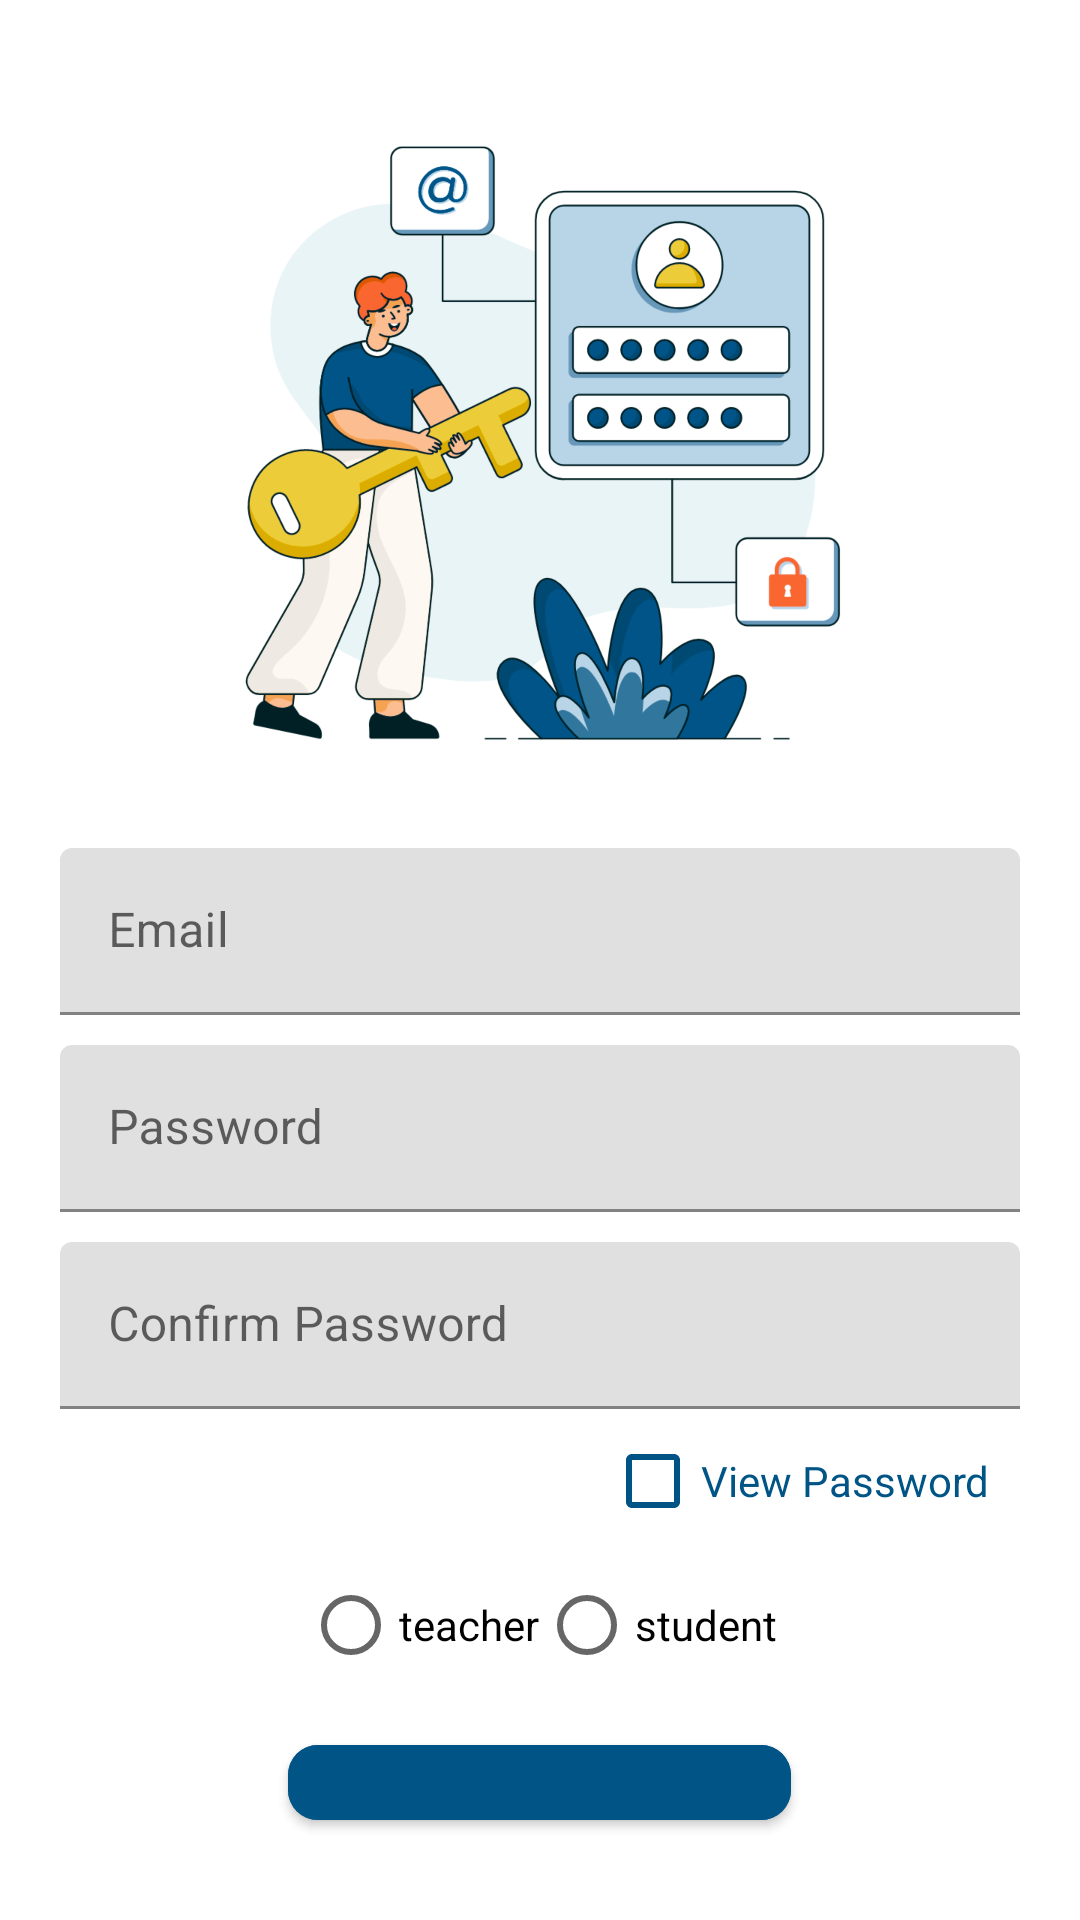

Produce the Android XML layout that renders to this screen, including the resource entries it uses.
<!-- AndroidManifest.xml: application theme AppTheme -->
<!-- res/layout/activity_register.xml -->
<?xml version="1.0" encoding="utf-8"?>
<LinearLayout xmlns:android="http://schemas.android.com/apk/res/android"
    xmlns:app="http://schemas.android.com/apk/res-auto"
    xmlns:tools="http://schemas.android.com/tools"
    android:layout_width="match_parent"
    android:layout_height="match_parent"
    android:gravity="center"
    android:orientation="vertical"
    android:background="@color/white"
    android:backgroundTint="@color/white"
    android:padding="20dp"
    tools:context=".Register">

    <ImageView
        android:layout_width="match_parent"
        android:layout_height="250dp"
        android:layout_margin="10dp"
        android:src="@drawable/loginimg" />

    <com.google.android.material.textfield.TextInputLayout
        android:layout_width="match_parent"
        android:layout_height="wrap_content"
        android:layout_marginBottom="0dp">

        <com.google.android.material.textfield.TextInputEditText
            android:id="@+id/email"
            android:layout_width="match_parent"
            android:layout_height="wrap_content"
            android:hint="@string/email" />

    </com.google.android.material.textfield.TextInputLayout>

    <com.google.android.material.textfield.TextInputLayout
        android:layout_width="match_parent"
        android:layout_height="wrap_content"
        >

        <com.google.android.material.textfield.TextInputEditText
            android:id="@+id/pwd"
            android:layout_width="match_parent"
            android:layout_height="wrap_content"
            android:hint="@string/password"
            android:layout_marginTop="10dp"
            android:inputType="textPassword">

        </com.google.android.material.textfield.TextInputEditText>

        <com.google.android.material.textfield.TextInputLayout
            android:layout_width="match_parent"
            android:layout_height="wrap_content"
            >

            <com.google.android.material.textfield.TextInputEditText
                android:id="@+id/confirmPwd"
                android:layout_width="match_parent"
                android:layout_height="wrap_content"
                android:hint="Confirm Password"
                android:layout_marginTop="10dp"
                android:inputType="textPassword" />
        </com.google.android.material.textfield.TextInputLayout>

        <CheckBox
            android:id="@+id/checkBoxViewPwd"
            android:layout_width="wrap_content"
            android:layout_height="wrap_content"
            android:buttonTint="#005485"
            android:textColor="#005486"
            android:layout_gravity="end"
            android:layout_marginBottom="0dp"
            android:paddingEnd="10dp"
            android:paddingRight="10dp"
            android:text="@string/view_password" />

    </com.google.android.material.textfield.TextInputLayout>

    <RadioGroup
        android:id="@+id/roleRadioGroup"
        android:layout_width="match_parent"
        android:layout_height="wrap_content"
        android:layout_marginBottom="10dp"
        android:gravity="center"
        android:orientation="horizontal">

        <RadioButton
            android:id="@+id/radioTeacher"
            android:layout_width="wrap_content"
            android:layout_height="wrap_content"
            android:text="@string/teacher" />

        <RadioButton
            android:id="@+id/radioStudent"
            android:layout_width="wrap_content"
            android:layout_height="wrap_content"
            android:text="@string/student" />
    </RadioGroup>

    <ProgressBar
        android:id="@+id/progress"
        android:layout_width="wrap_content"
        android:layout_height="wrap_content"
        android:visibility="gone" />

    <com.google.android.material.button.MaterialButton
        android:id="@+id/registerBtn"
        android:layout_width="wrap_content"
        android:layout_height="wrap_content"
        android:backgroundTint="#005486"
        android:textColor="#EBCC39"
        android:textStyle="bold"
        android:paddingHorizontal="30dp"
        android:paddingVertical="10dp"
        android:text="@string/register"
        app:cornerRadius="10dp"
        android:textSize="20sp" />

    <TextView
        android:id="@+id/loginNow"
        android:layout_width="match_parent"
        android:layout_height="wrap_content"
        android:layout_marginTop="15dp"
        android:gravity="center"
        android:textColor="#005486"
        android:text="@string/click_to_login"
        android:textSize="20sp"
        android:textStyle="bold" />

</LinearLayout>
<!-- resources referenced by this layout -->
<resources>
  <color name="white">#FFFFFFFF</color>
  <!-- drawable loginimg: png bitmap (drawable, 478659 bytes) -->
  <string name="click_to_login">Login</string>
  <string name="email">Email</string>
  <string name="password">Password</string>
  <string name="register">Register</string>
  <string name="student">student</string>
  <string name="teacher">teacher</string>
  <string name="view_password">View Password</string>
</resources>
